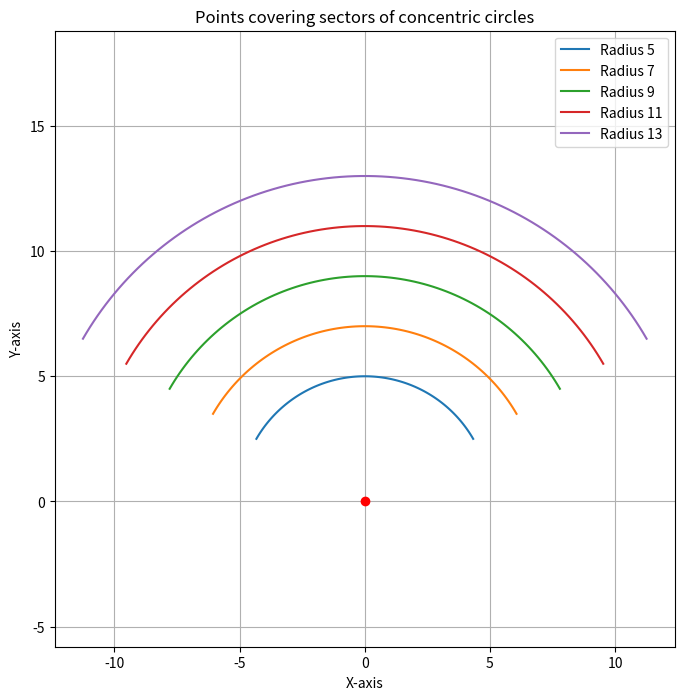

This chart was generated by the following Python code:
import matplotlib.pyplot as plt
import numpy as np

def generate_sector_points(radius, angle_start, angle_end, num_points):
    angles = np.linspace(angle_start, angle_end, num_points)
    x_points = radius * np.cos(np.radians(angles))
    y_points = radius * np.sin(np.radians(angles))
    return x_points, y_points

# Parameters for the circles and sectors
num_circles = 5
radius_start = 5   # Starting radius for the innermost circle
radius_step = 2    # Difference in radius between circles
angle_start = 30   # Start angle in degrees
angle_end = 150    # End angle in degrees
num_points = 100   # Number of points to generate

# Generate points for concentric circles with sectors
plt.figure(figsize=(8, 8))
for i in range(num_circles):
    radius = radius_start + i * radius_step
    x_points, y_points = generate_sector_points(radius, angle_start, angle_end, num_points)
    plt.plot(x_points, y_points, label=f'Radius {radius}')

# Plotting
plt.plot([0], [0], 'ro')  # Plot origin in red
plt.title('Points covering sectors of concentric circles')
plt.xlabel('X-axis')
plt.ylabel('Y-axis')
plt.legend()
plt.grid(True)
plt.axis('equal')  # Equal aspect ratio for x and y axes
plt.show()
